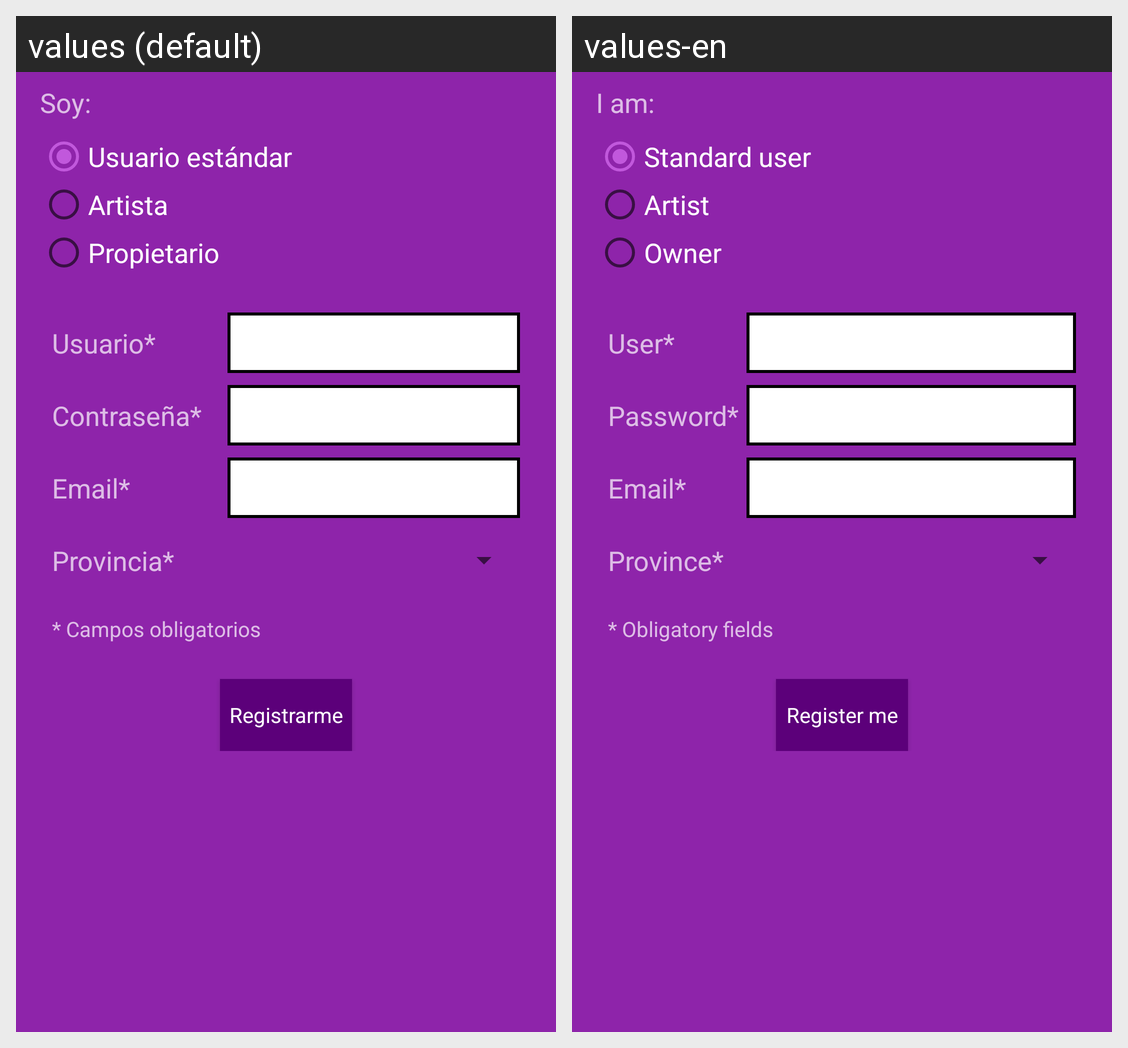

The same Android screen rendered under two of its app's locales, left to right. List the strings drawn on it with the default value and each locale's translation.
Android screen res/layout/activity_registro.xml rendered under 2 locales, left to right: values (default), values-en. Device: Nexus 5 (rendered at 1080×1920; each locale shown at half size, 540×960, under a caption strip naming it); theme AppTheme.
Strings drawn on this screen, with the default value and each locale's value (text and hints the layout hard-codes, and strings that could not be matched under every locale, appear in the picture but are not listed):

txv_soy_tipo_usuario
  values: Soy:
  values-en: I am:

rbtn_usuario_estandar
  values: Usuario estándar
  values-en: Standard user

rbtn_artista
  values: Artista
  values-en: Artist

rbtn_propietario
  values: Propietario
  values-en: Owner

txv_usuario_registro
  values: Usuario*
  values-en: User*

txv_contrasena_registro
  values: Contraseña*
  values-en: Password*

txv_email
  values: Email*
  values-en: Email*

txv_provincia
  values: Provincia*
  values-en: Province*

txv_aviso_1
  values: * Campos obligatorios
  values-en: * Obligatory fields

btn_registrarme
  values: Registrarme
  values-en: Register me

txv_contrasena_artista
  values: Contraseña*
  values-en: Password*

txv_email_artista
  values: Email*
  values-en: Email*

txv_provincia_artista
  values: Provincia*
  values-en: Province*

txv_aviso1_artista
  values: * Campos obligatorios
  values-en: * Obligatory fields

btn_registrarme_artista
  values: Registrarme
  values-en: Register me

txv_contrasena_propietario
  values: Contraseña*
  values-en: Password*

txv_email_propietario
  values: Email*
  values-en: Email*

txv_provincia_propietario
  values: Provincia*
  values-en: Province*

txv_aviso1_propietario
  values: * Campos obligatorios
  values-en: * Obligatory fields

btn_registrarme_propietario
  values: Registrarme
  values-en: Register me
